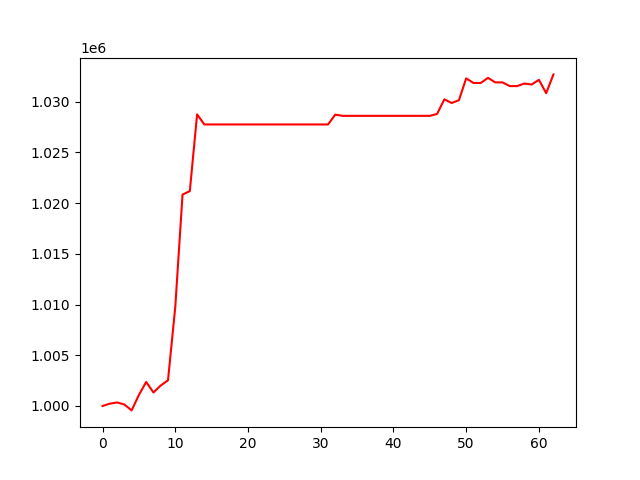

Data behind this chart, as committed beside it:
, 0
0, 1000000
1, 1000229
2, 1000349
3, 1000145
4, 999564
5, 1001091
6, 1002367
7, 1001329
8, 1002020
9, 1002529
10, 1009766
11, 1020849
12, 1021185
13, 1028754
14, 1027757
15, 1027757
16, 1027757
17, 1027757
18, 1027757
19, 1027757
20, 1027757
21, 1027757
22, 1027757
23, 1027757
24, 1027757
25, 1027757
26, 1027757
27, 1027757
28, 1027757
29, 1027757
30, 1027757
31, 1027757
32, 1028728
33, 1028607
34, 1028607
35, 1028607
36, 1028607
37, 1028607
38, 1028607
39, 1028607
40, 1028607
41, 1028607
42, 1028607
43, 1028607
44, 1028607
45, 1028607
46, 1028796
47, 1030233
48, 1029874
49, 1030147
50, 1032300
51, 1031849
52, 1031849
53, 1032353
54, 1031906
55, 1031904
56, 1031541
57, 1031541
58, 1031794
59, 1031695
... 3 more rows
